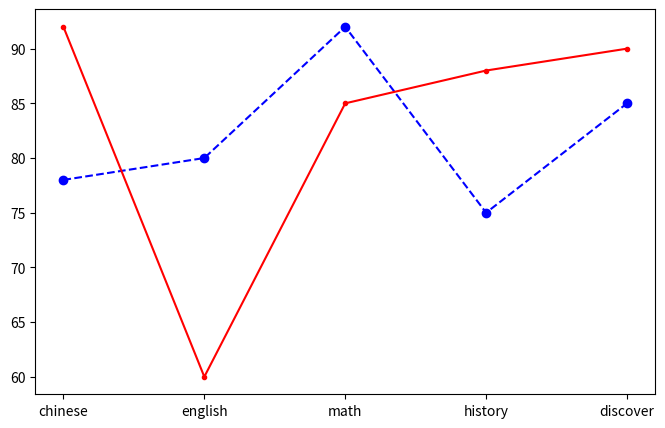

Write the Python code that produced this figure.
import matplotlib.pyplot as plt
from pprint import pprint

def practice_1():
	idx = [3, 4, 5, 6, 7]
	vals = [5000, 6000, 7000, 8000, 9000]
	fig = plt.figure()
	axes = fig.add_subplot(1, 1, 1)
	axes.bar(idx, vals)
	print(str.format("xaxis: {}", axes.get_xticks()))
	pprint(axes.get_xticklabels())
	plt.show()

def practice_2():
	idx = [3, 4, 5, 6, 7]
	vals = [5000, 6000, 7000, 8000, 9000]
	fig = plt.figure()
	axes = fig.add_subplot(1, 1, 1)
	axes.bar(idx, vals)
	subj = ['apple', 'banana', 'orange', 'tomato', 'guava']
	axes.set_xticks(idx, subj)
	# 圖形四個角落的座標值
	print(axes.axis())
	xmin, xmax, ymin, ymax = axes.axis()
	xmin -= 0.2
	xmax += 0.2
	ymin = 3000
	ymax += 1000
	# 指定圖形四個角落的座標值
	#axes.axis(xmin=xmin, xmax=xmax, ymin=ymin, ymax=ymax)
	axes.axis([xmin, xmax, ymin, ymax])
	print(axes.axis())
	print(str.format("xaxis: {}", axes.get_xticks()))
	pprint(axes.get_xticklabels())
	plt.show()

def practice_3():
	idx = [3, 4, 5, 6, 7]
	vals = [5000, 6000, 7000, 8000, 9000]
	# 用 index 取值
	for i,v in enumerate(idx):
		print(i, v, vals[i])
	# 用 zip() 製作 tuple
	for t in zip(idx, vals):
		print(t)
	# 再把 tuple 直接印出
	for x,y in zip(idx, vals):
		print(x, y)

def practice_4():
	idx = [3, 4, 5, 6, 7]
	vals = [5000, 6000, 7000, 8000, 9000]
	fig = plt.figure()
	axes = fig.add_subplot(1, 1, 1)
	axes.bar(idx, vals)
	subj = ['apple', 'banana', 'orange', 'tomato', 'guava']
	axes.set_xticks(idx, subj)

#	for x,y in zip(idx, vals):
#		axes.annotate(str(y), (x, y))
	# 上面的設定會偏，fine tune the position
	for x,y in zip(idx, vals):
		axes.annotate(str(y), (x-0.15, y+100))
	# 圖形四個角落的座標值
	print(axes.axis())
	xmin, xmax, ymin, ymax = axes.axis()
	xmin -= 0.2
	xmax += 0.2
	ymin = 3000
	ymax += 1000
	# 指定圖形四個角落的座標值
	#axes.axis(xmin=xmin, xmax=xmax, ymin=ymin, ymax=ymax)
	axes.axis([xmin, xmax, ymin, ymax])
	print(axes.axis())
	print(str.format("xaxis: {}", axes.get_xticks()))
	pprint(axes.get_xticklabels())
	plt.show()

def practice_5():
	idx = [3, 4, 5, 6, 7]
	vals = [5125, 3456, 7788, 4785, 9999]
	fig = plt.figure()
	axes = fig.add_subplot(1, 1, 1)
	# be careful the type format => fmt = '[marker][line][color]'
	# marker, line, color 只能指定一次
	axes.plot(idx, vals, 'go-.')
	subj = ['apple', 'banana', 'orange', 'tomato', 'guava']
	axes.set_xticks(idx, subj)

#	for x,y in zip(idx, vals):
#		axes.annotate(str(y), (x, y))
	# 上面的設定會偏，fine tune the position
	for x,y in zip(idx, vals):
		axes.annotate(str(y), (x-0.15, y+200))
	# 圖形四個角落的座標值
	print(axes.axis())
	xmin, xmax, ymin, ymax = axes.axis()
	xmin -= 0.2
	xmax += 0.2
	ymin = 3000
	ymax += 1000
	# 指定圖形四個角落的座標值
	#axes.axis(xmin=xmin, xmax=xmax, ymin=ymin, ymax=ymax)
	axes.axis([xmin, xmax, ymin, ymax])
	print(axes.axis())
	print(str.format("xaxis: {}", axes.get_xticks()))
	pprint(axes.get_xticklabels())
	plt.show()

def practice_6():
	student1 = {'chinese':78, 'english':80, 'math':92, 'history':75, 'discover':85}
	student2 = {'chinese':92, 'english':60, 'math':85, 'history':88, 'discover':90}
	subjs = list(student1.keys())
	val1 = list(student1.values())
	val2 = list(student2.values())
	fig = plt.figure(figsize=(8,5))
	axes = fig.add_subplot(1, 1, 1)
	axes.plot(subjs, val1, 'bo--')
	axes.plot(subjs, val2, 'r.-')
	plt.show()


def main():
#	practice_1()
#	practice_2()
#	practice_3()
#	practice_4()
#	practice_5()
	practice_6()


if __name__ == "__main__":
	main()
